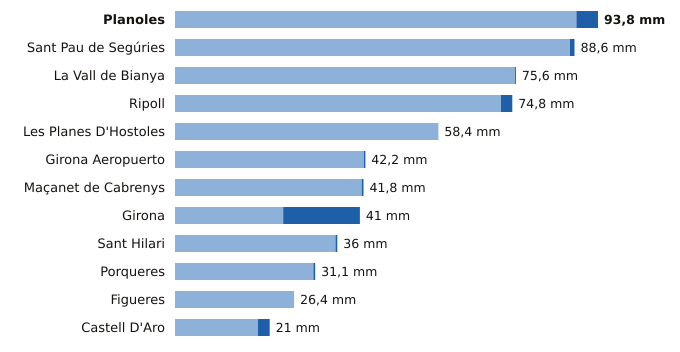

The data file committed next to this chart (first rows):
estacion, provincia, indicativo, mm_6_dias_anteriores, mm_hoy, mm_7_dias, horas_de_hoy
Planoles, Girona, 0320I, 89.0, 4.8, 93.8, 21
Sant Pau de Segúries, Girona, 0312X, 87.6, 1.0, 88.6, 20
La Vall de Bianya, Girona, 0394X, 75.4, 0.2, 75.6, 21
Ripoll, Girona, 0324A, 72.3, 2.5, 74.8, 21
Les Planes D'Hostoles, Girona, 0360X, 58.4, 0.0, 58.4, 21
Girona Aeropuerto, Girona, 0367, 41.9, 0.3, 42.2, 21
Maçanet de Cabrenys, Girona, 0413A, 41.4, 0.4, 41.8, 20
Girona, Girona, 0370E, 24.0, 17.0, 41.0, 21
Sant Hilari, Girona, 0363X, 35.6, 0.4, 36.0, 20
Porqueres, Girona, 0372C, 30.7, 0.4, 31.1, 21
Figueres, Girona, 0429X, 26.4, 0.0, 26.4, 21
Castell D'Aro, Girona, 0284X, 18.4, 2.6, 21.0, 20
